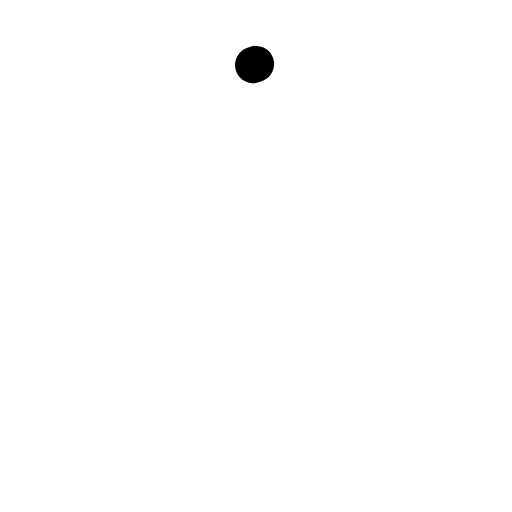
t = 0.00 s
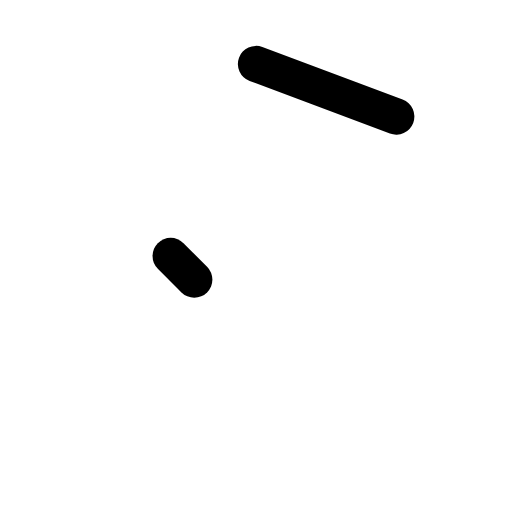
t = 0.19 s
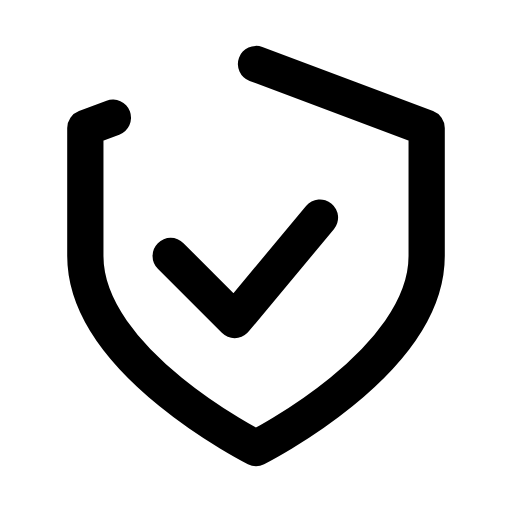
t = 0.56 s
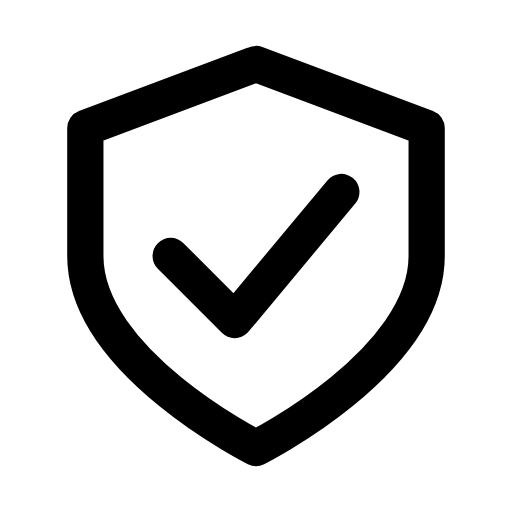
t = 0.75 s
t = 0.94 s: frame unchanged from t = 0.75 s, image omitted
t = 1.31 s: frame unchanged from t = 0.75 s, image omitted

The animated SVG that drew these frames (rendered in a browser with its animation timeline set to each time). Animation: 1 CSS @keyframes rule; one cycle of 1.50 s, repeats indefinitely.

<svg xmlns="http://www.w3.org/2000/svg" id="svg-shield-check-1hrsjwl" width="96" height="96" viewBox="0 0 24 24" fill="none" stroke="currentColor" stroke-width="1.7" stroke-linecap="round" stroke-linejoin="round" role="img" aria-labelledby="svg-shield-check-1hrsjwl-title">
  <title id="svg-shield-check-1hrsjwl-title">Shield check</title>
  <!-- Source: Motive Originals
Author: Motive project
Source page: /sources/original/
License: CC0-1.0 (https://creativecommons.org/publicdomain/zero/1.0/)
Original project artwork, CC0-1.0. No attribution required. -->
  <style>@keyframes svg-shield-check-1hrsjwl-motion-0{0%{stroke-dashoffset:60}50%{stroke-dashoffset:0}100%{stroke-dashoffset:0}}
#svg-shield-check-1hrsjwl [data-motion]{transform-box:view-box;transform-origin:12px 12px;animation-name:svg-shield-check-1hrsjwl-motion-0;animation-duration:1500ms;animation-delay:0ms;animation-timing-function:ease-in-out;animation-iteration-count:infinite;animation-direction:normal;animation-fill-mode:both}
@media(prefers-reduced-motion:reduce){#svg-shield-check-1hrsjwl [data-motion]{animation:none}}</style>
  <g data-motion="motion" stroke-dasharray="60" stroke-dashoffset="0">
    <path d="M12 3 20 6v6c0 5-8 9-8 9s-8-4-8-9V6z" pathLength="60"/>
    <path d="M8 12l3 3 5-6" pathLength="60"/>
  </g>
</svg>
